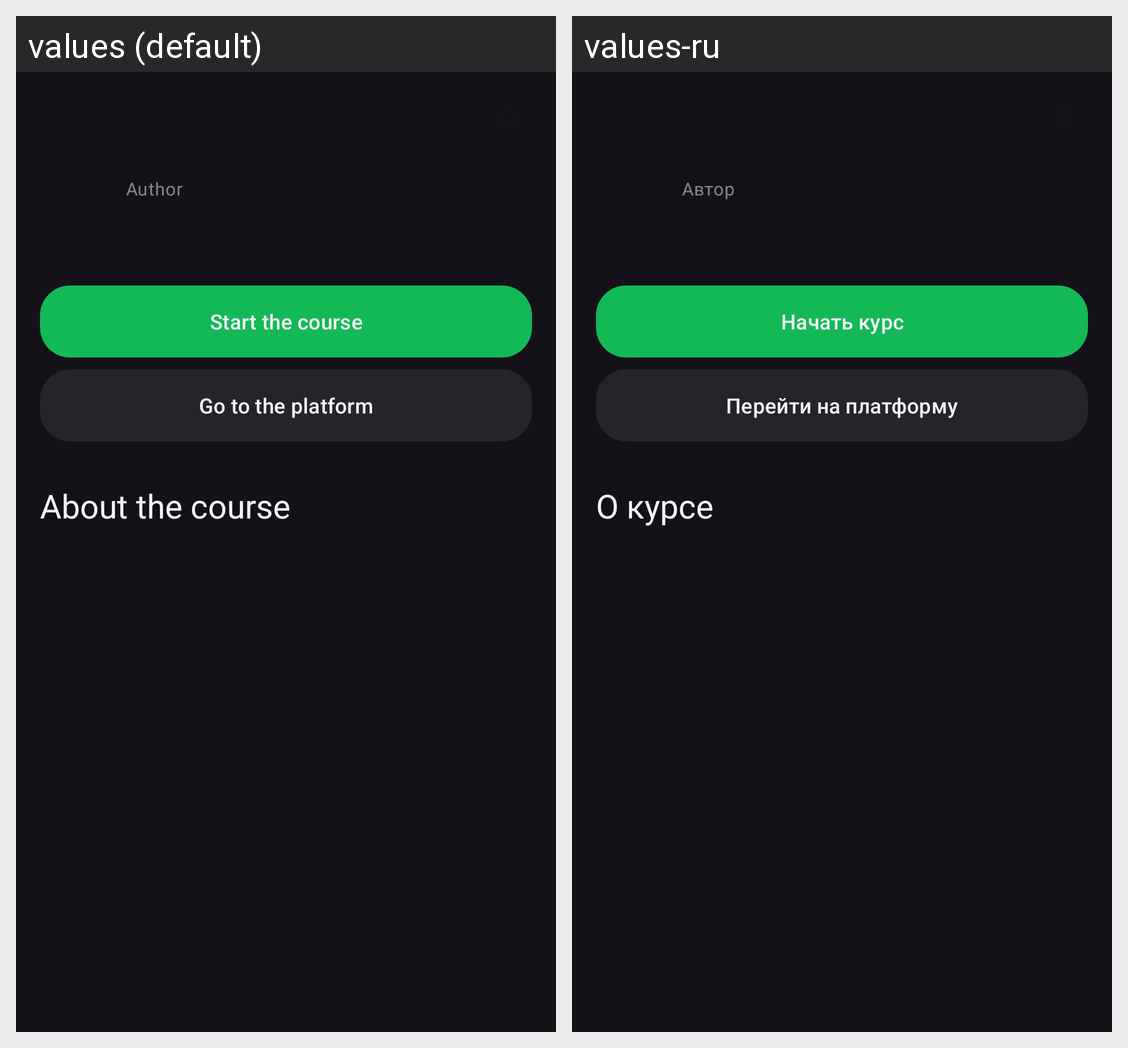

The Android screen above is rendered under two locales of the same app. Produce the string resources it draws, with the default and per-locale values.
Android screen res/layout/fragment_course.xml rendered under 2 locales, left to right: values (default), values-ru. Device: Nexus 5 (rendered at 1080×1920; each locale shown at half size, 540×960, under a caption strip naming it); theme Theme.CourseFinder.
Strings drawn on this screen, with the default value and each locale's value (text and hints the layout hard-codes, and strings that could not be matched under every locale, appear in the picture but are not listed):

author_title
  values: Author
  values-ru: Автор

start_course
  values: Start the course
  values-ru: Начать курс

go_to_platform
  values: Go to the platform
  values-ru: Перейти на платформу

course_about
  values: About the course
  values-ru: О курсе
